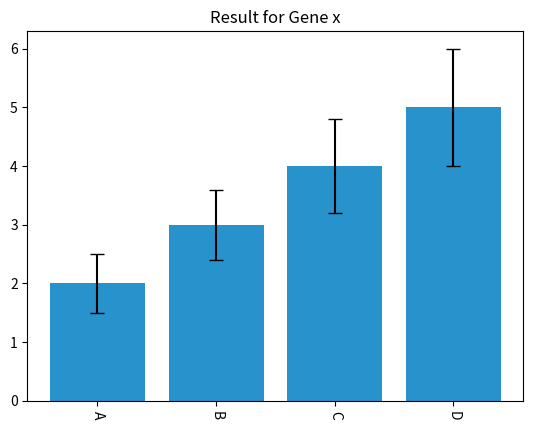
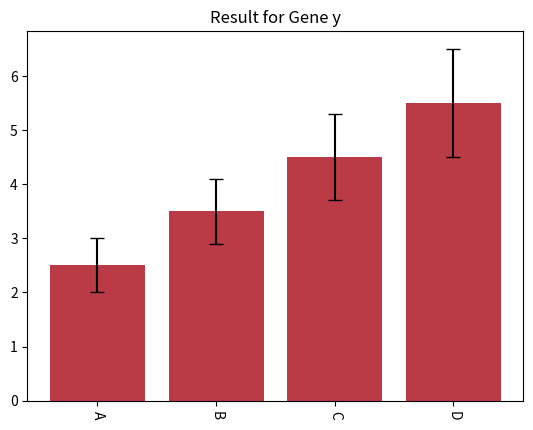
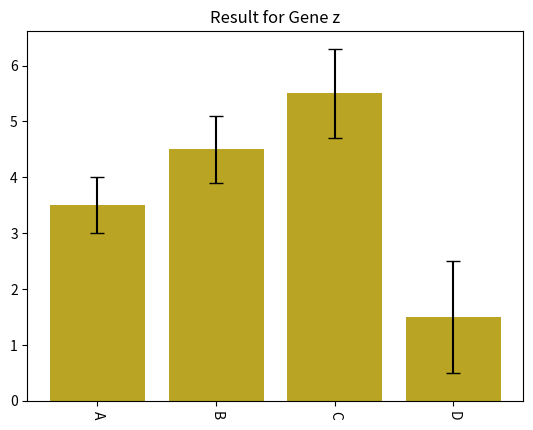

Generate these figures, in order, with matplotlib:
import matplotlib.pyplot as plt
import numpy as np
import random #just if you want random colors for plots
#check out seaborn for prettier plots

#create mock-data
results={"Gene x":{"A": [2,0.5], "B": [3,0.6], "C": [4,0.8], "D":[5, 1]},
         "Gene y":{"A": [2.5,0.5], "B": [3.5,0.6], "C": [4.5,0.8], "D":[5.5, 1]},
         "Gene z":{"A": [3.5,0.5], "B": [4.5,0.6], "C": [5.5,0.8], "D":[1.5, 1]}
}

#give empty lists for parameters shown in graphs
value = []
error = []
label = []

#loop through the sub-dictionaries (e.g. dictionary under key "Gene x"). For ech loop/each gene, a new graph depicting all samples is created.
for v,w  in results.items():
    #print(w) #just for testing

    #start creation of NEW plot. Without that, plots would just be added on top of each other
    plt.figure()
    #loop through keys within the sub-dictionaries
    for x in w:
        #print (w[x][0]) #just for testing
        #create lists for each parameter shown in graph for current gene
        value.append (float(w[x][0]))
        error.append (float(w[x][1]))
        label.append (x) #have to make that more elegant
    #print (value) #just for testing
    #print (error) #just for testing
    #make toitle for current gene
    plt.title("Result for " + str(v))
    #rotate labels 90° to make long lables fit on graph
    plt.xticks(rotation= -90)
    #create random colors from gene to gene
    r = lambda: random.randint(0,255)
    color = ('#%02X%02X%02X' % (r(),r(),r()))
    #create graph with one bar per sample, lables and error bars with caps of size 5
    plt.bar(x = np.arange(len(value)), height=value, yerr = error,align='center', tick_label = label, capsize = 5, color = color)
   # plt.show()
   #save the plot
    plt.savefig("image"+str(v)+".png",bbox_inches='tight',dpi=100)

    #reset parameters for next loop
    value = []
    error = []
    label = []










"""
#Old Versions:
A=[]
B=[]
for v,w  in results.items():
    #print(w)
    for x in w:
        #print (w[x][0])
        A.append (float(w[x][0]))
        B.append (float(w[x][1]))
    print (A)
    print (B)
    A = []
    B = []
A = [2.5, 3.5, 4.5, 5.5]
B = [0.5, 0.6, 0.8, 1.0]
my_plot = plt.bar(x = np.arange(len(A)), height=A, yerr = B,align='center')



#for genes in results:
#    for sample in [genes]:
#        for key in genes[sample]:
#            print (key)



#fig, ax = plt.subplots()
#rects1 = ax.bar(data = results ["Gene X"][1])




#plt.show()"""